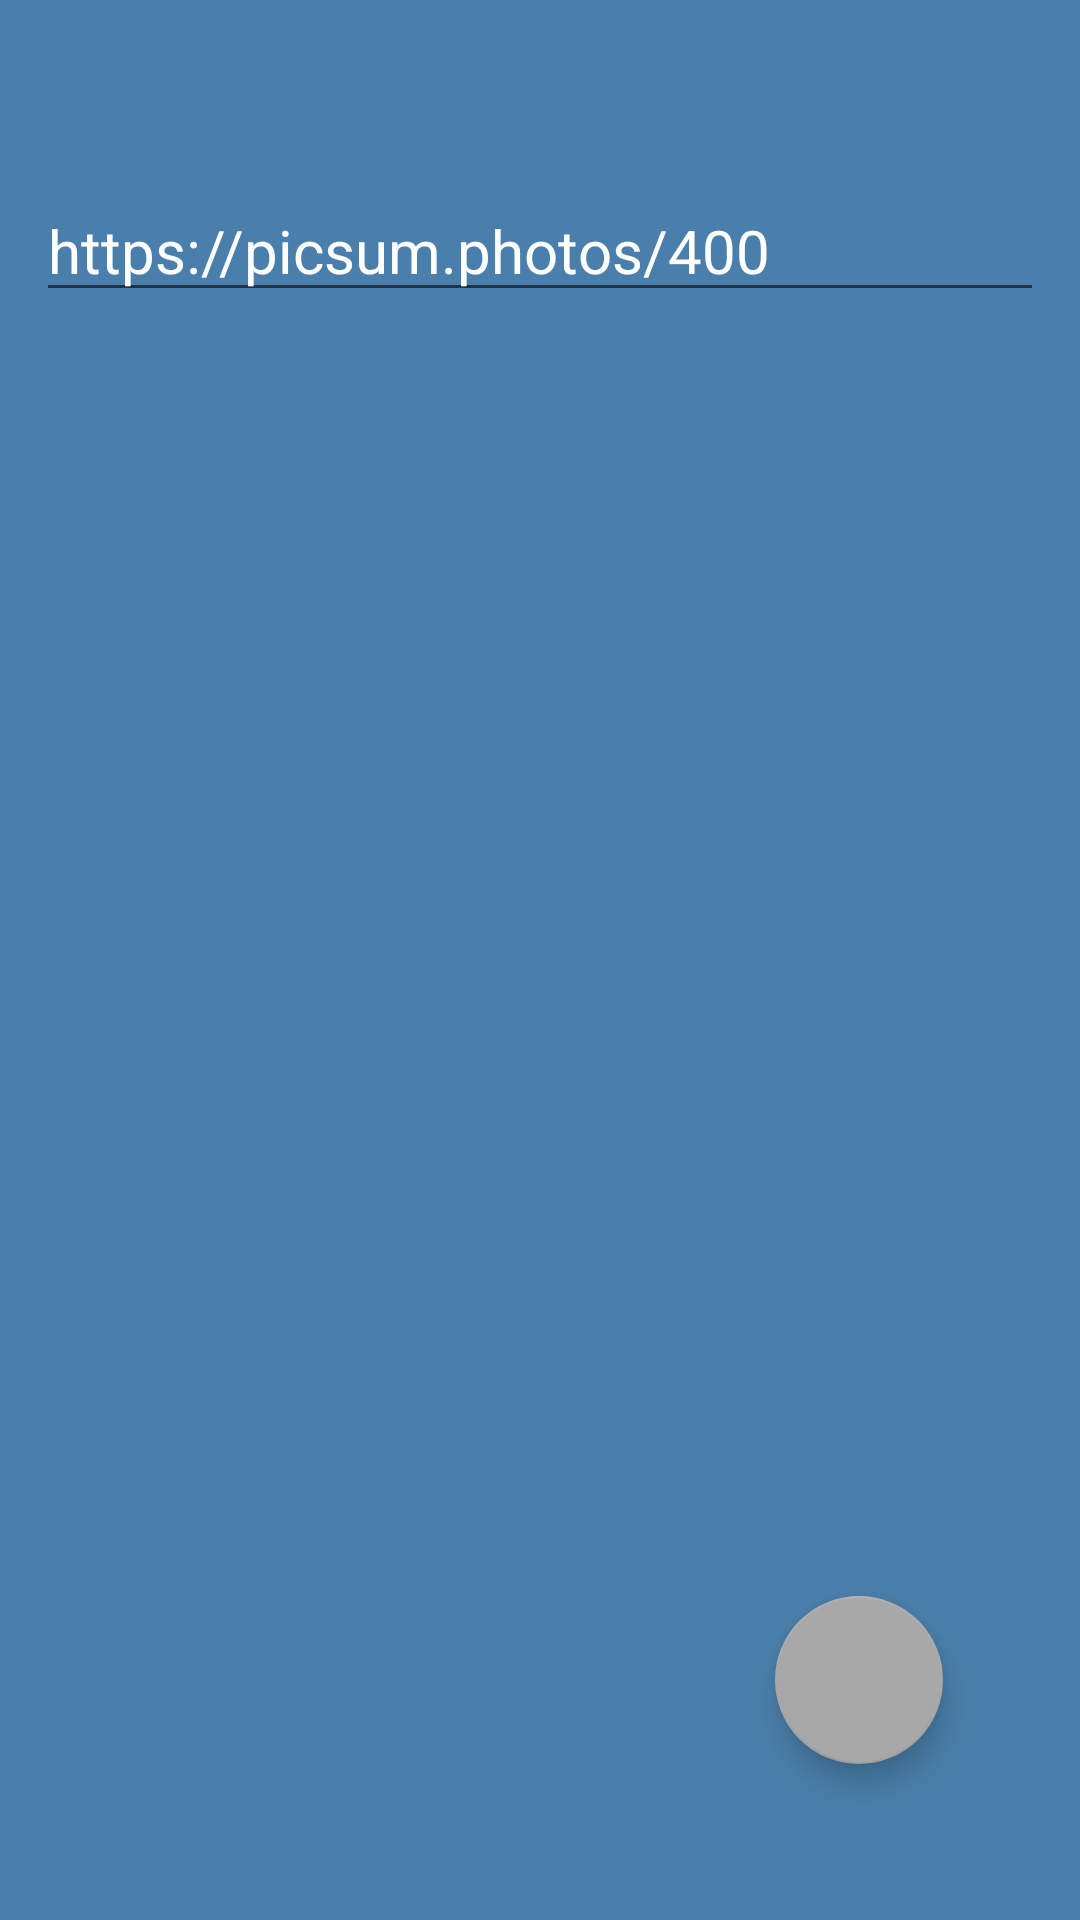

Android layout source for this screen:
<!-- AndroidManifest.xml: application theme Theme.Andersen3 -->
<!-- res/layout/activity_task2.xml -->
<?xml version="1.0" encoding="utf-8"?>
<androidx.constraintlayout.widget.ConstraintLayout xmlns:android="http://schemas.android.com/apk/res/android"
    xmlns:app="http://schemas.android.com/apk/res-auto"
    xmlns:tools="http://schemas.android.com/tools"
    android:layout_width="match_parent"
    android:layout_height="match_parent"
    android:background="@color/colorPrimary"
    tools:context=".Task2">


    <EditText
        android:id="@+id/editText"
        android:layout_width="match_parent"
        android:layout_height="wrap_content"
        android:layout_marginTop="60dp"
        android:layout_marginStart="12dp"
        android:layout_marginEnd="12dp"
        android:ems="10"
        android:inputType="textUri"
        android:textSize="20sp"
        android:textColor="@color/white"
        android:text="https://picsum.photos/400"
        android:hint="type image url here"
        android:maxLines="1"
        app:layout_constraintEnd_toEndOf="parent"
        app:layout_constraintHorizontal_bias="0.333"
        app:layout_constraintStart_toStartOf="parent"
        app:layout_constraintTop_toTopOf="parent" />

    <ImageView
        android:id="@+id/imageView"
        android:layout_width="wrap_content"
        android:layout_height="wrap_content"
        android:layout_marginTop="40dp"
        app:layout_constraintEnd_toEndOf="parent"
        app:layout_constraintStart_toStartOf="parent"
        app:layout_constraintTop_toBottomOf="@+id/editText"
        tools:srcCompat="@tools:sample/avatars" />

    <com.google.android.material.floatingactionbutton.FloatingActionButton
        android:id="@+id/button_fab"
        android:layout_width="wrap_content"
        android:layout_height="wrap_content"
        android:layout_marginBottom="52dp"
        android:src="@drawable/ic_baseline_arrow_back_24"
        android:tint="@color/white"
        app:backgroundTint="@color/my_color_5"
        app:fabSize="normal"
        app:layout_constraintBottom_toBottomOf="parent"
        app:layout_constraintEnd_toEndOf="parent"
        app:layout_constraintHorizontal_bias="0.85"
        app:layout_constraintStart_toStartOf="parent"
        android:contentDescription="Back" />

</androidx.constraintlayout.widget.ConstraintLayout>
<!-- resources referenced by this layout -->
<resources>
  <color name="colorPrimary">#497FAA</color>
  <color name="my_color_5">#A8A8A8</color>
  <color name="white">#FFFFFFFF</color>
  <style name="Theme.Andersen3" parent="Theme.MaterialComponents.DayNight.DarkActionBar">
          
          <item name="colorPrimary">@color/purple_500</item>
          <item name="colorPrimaryVariant">@color/purple_700</item>
          <item name="colorOnPrimary">@color/white</item>
          
          <item name="colorSecondary">@color/teal_200</item>
          <item name="colorSecondaryVariant">@color/teal_700</item>
          <item name="colorOnSecondary">@color/black</item>
          
          <item name="android:statusBarColor" tools:targetApi="l">?attr/colorPrimaryVariant</item>
          
      </style>
  <color name="purple_500">#FF6200EE</color>
  <color name="purple_700">#FF3700B3</color>
  <color name="teal_200">#FF03DAC5</color>
  <color name="teal_700">#FF018786</color>
  <color name="black">#FF000000</color>
</resources>
